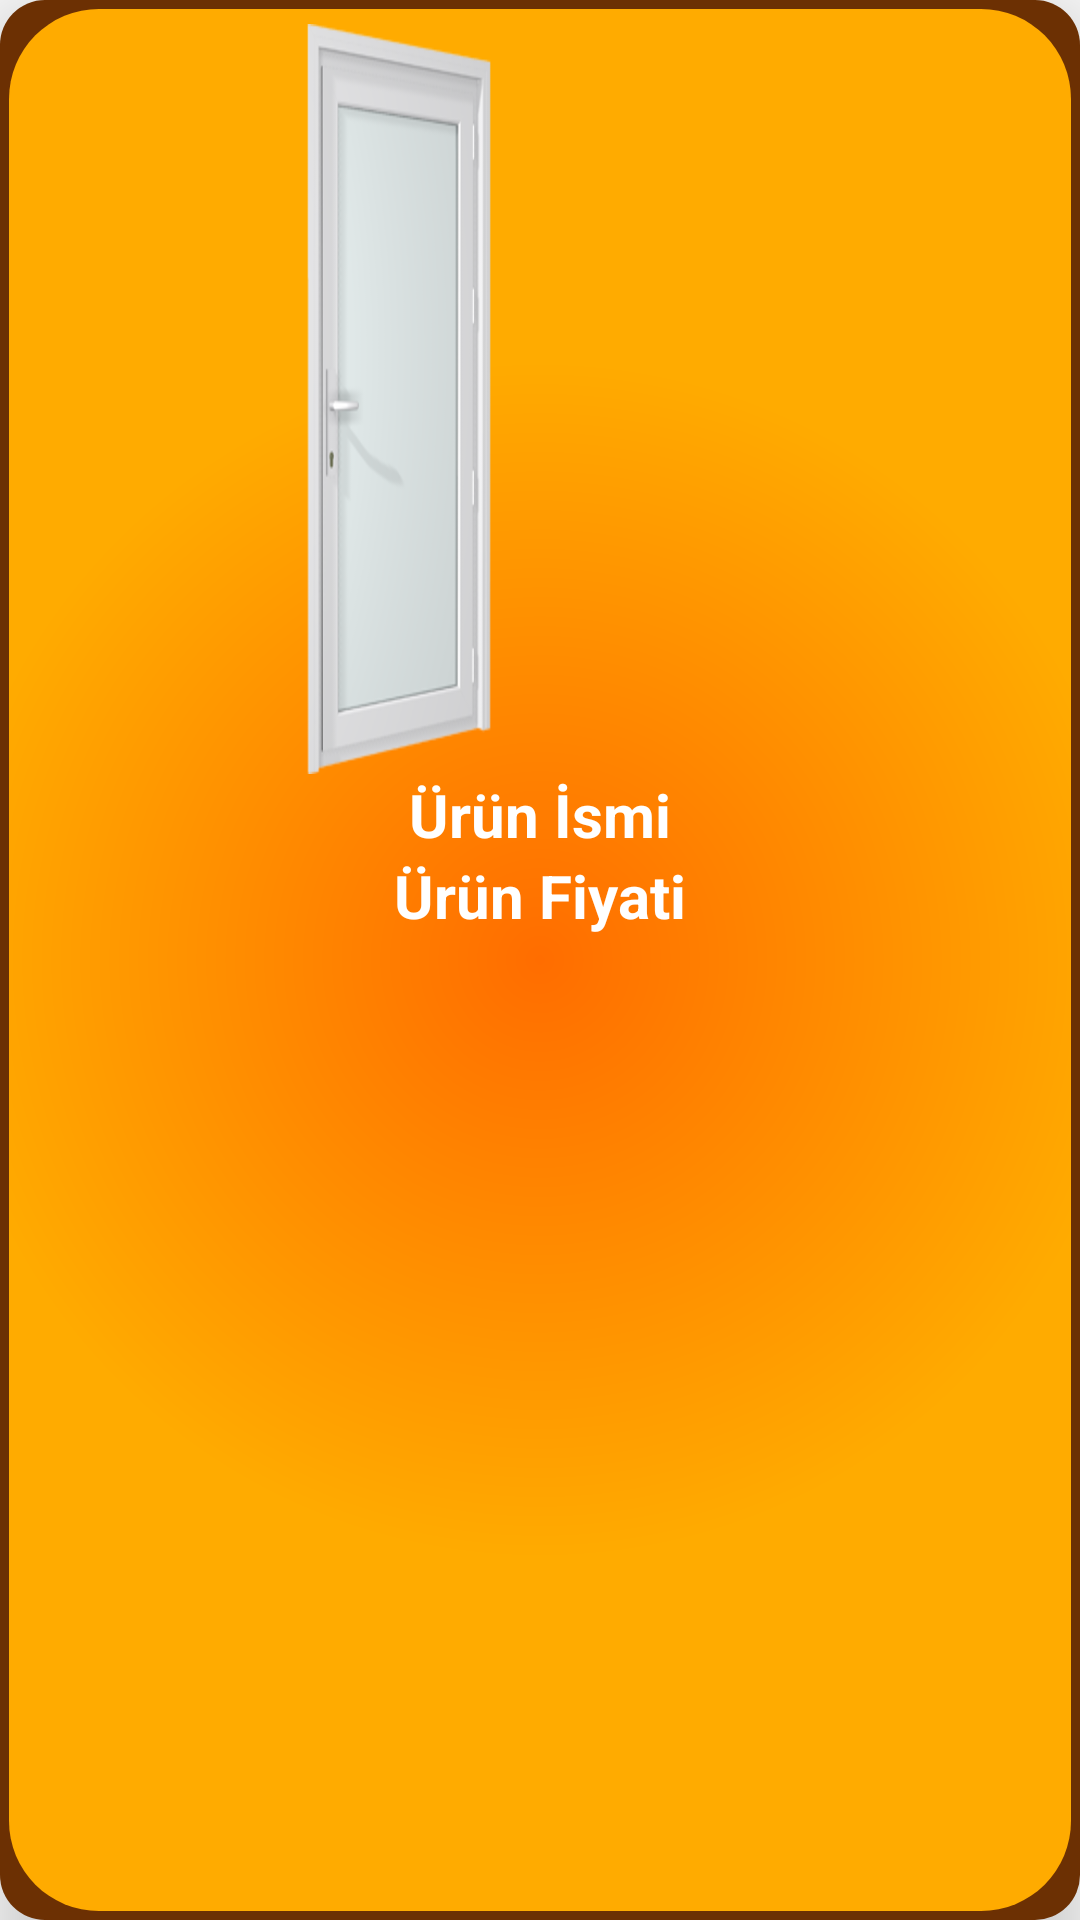

Layout XML and referenced resources for this Android screen:
<!-- AndroidManifest.xml: application theme Theme.Firatpen -->
<!-- res/layout/pvcpencere_yardimci_sistemler_item.xml -->
<?xml version="1.0" encoding="utf-8"?>
<LinearLayout
    xmlns:android="http://schemas.android.com/apk/res/android"
    android:orientation="vertical"
    android:layout_width="wrap_content"
    android:padding="8dp"
    android:layout_height="wrap_content"
    android:elevation="15dp"
    android:background="@drawable/gptlayer">


    <ImageView
        android:layout_width="250dp"
        android:layout_height="250dp"
        android:scaleType="fitXY"
        android:gravity="center"
        android:background="@drawable/kilitlipvckapilar"
        android:id="@+id/imageViewUrun"
        />

    <TextView
        android:id="@+id/txtUrunIsim"
        android:layout_width="wrap_content"
        android:layout_height="wrap_content"
        android:layout_gravity="center"
        android:text="Ürün İsmi"
        android:textSize="20dp"
        android:textColor="#FFFFFF"
        android:textStyle="bold"
        android:ellipsize="end"
        android:maxLines="1"

        />
    <TextView
        android:id="@+id/txtUrunFiyat"
        android:layout_width="wrap_content"
        android:layout_height="wrap_content"
        android:layout_gravity="center"
        android:text="Ürün Fiyati"
        android:textSize="20dp"
        android:textColor="#FFFFFF"
        android:textStyle="bold"
        android:ellipsize="end"
        android:maxLines="1" />


</LinearLayout>
<!-- resources referenced by this layout -->
<resources>
  <!-- drawable gptlayer (drawable) -->
  <layer-list xmlns:android="http://schemas.android.com/apk/res/android">
      
      <item>
  
          <shape android:shape="rectangle">
              <gradient
                  android:type="radial"
                  android:centerX="50%"
                  android:centerY="50%"
                  android:startColor="#391A02"
                  android:endColor="#6C3003"
                  android:gradientRadius="20dp"/>
  
              <corners android:radius="15dp" />
          </shape>
  
      </item>
  
  
  
      
      <item android:top="3dp" android:left="3dp" android:right="3dp" android:bottom="3dp">
          <shape>
              <gradient
                  android:type="radial"
                  android:centerX="50%"
                  android:centerY="50%"
                  android:endColor="#FFAB00"
                  android:startColor="#FF6D00"
                  android:gradientRadius="200dp"/>
              <corners android:radius="30dp" />
          </shape>
      </item>
  </layer-list>
  <!-- drawable kilitlipvckapilar: png bitmap (drawable-v24, 44042 bytes) -->
  <style name="Theme.Firatpen" parent="Base.Theme.Firatpen" />
  <style name="Base.Theme.Firatpen" parent="Theme.AppCompat.DayNight.NoActionBar">
          
          
      </style>
</resources>
